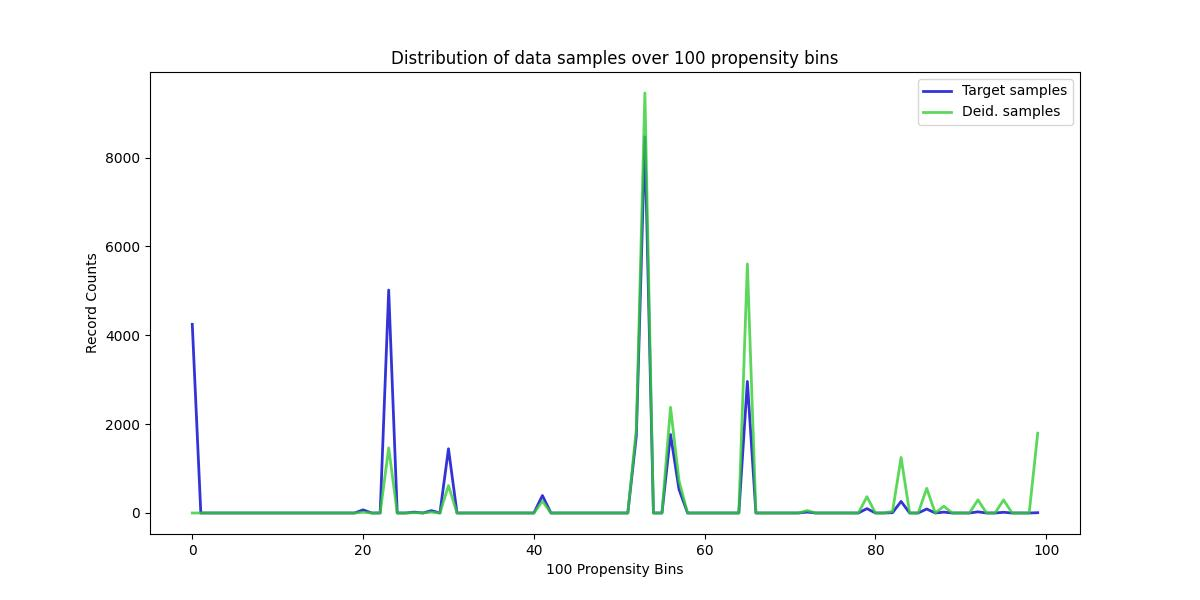

The data file committed next to this chart (first rows):
, Target samples, Deid. samples
0, 4247, 0
1, 0, 0
2, 0, 0
3, 0, 0
4, 0, 0
5, 0, 0
6, 0, 0
7, 0, 0
8, 0, 0
9, 0, 0
10, 0, 0
11, 0, 0
12, 0, 0
13, 0, 0
14, 0, 0
15, 0, 0
16, 0, 0
17, 0, 0
18, 0, 0
19, 0, 0
20, 71, 18
21, 0, 0
22, 0, 0
23, 5017, 1466
24, 0, 0
25, 0, 0
26, 20, 7
27, 0, 0
28, 53, 21
29, 0, 0
30, 1445, 618
31, 0, 0
32, 0, 0
33, 0, 0
34, 0, 0
35, 0, 0
36, 0, 0
37, 0, 0
38, 0, 0
39, 0, 0
40, 0, 0
41, 393, 268
42, 0, 0
43, 0, 0
44, 0, 0
45, 0, 0
46, 0, 0
47, 0, 0
48, 0, 0
49, 0, 0
50, 0, 0
51, 0, 0
52, 1740, 1897
53, 8465, 9452
54, 0, 0
55, 0, 0
56, 1766, 2379
57, 528, 722
58, 0, 0
59, 0, 0
... 40 more rows
